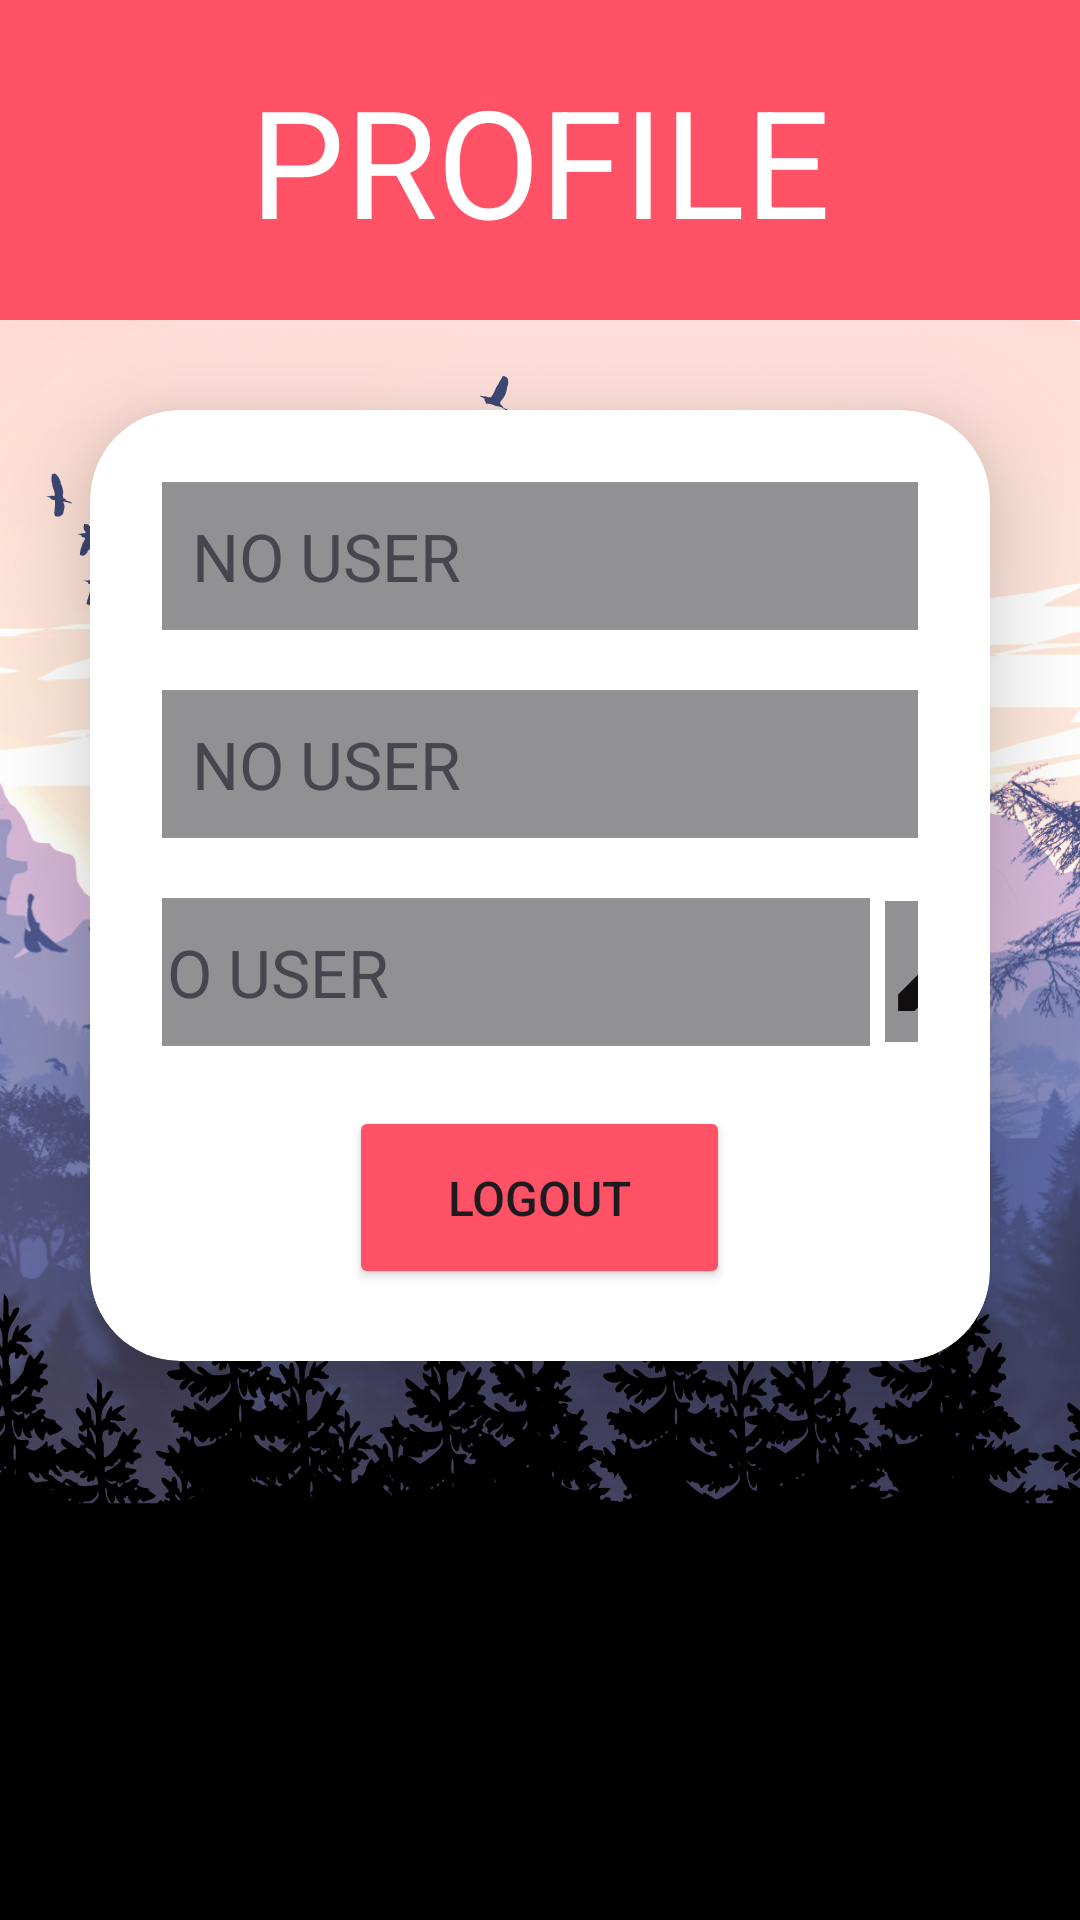

Layout XML and referenced resources for this Android screen:
<!-- AndroidManifest.xml: application theme Theme.PostalInfoApp -->
<!-- res/layout/activity_profile1.xml -->
<?xml version="1.0" encoding="utf-8"?>
<LinearLayout  xmlns:android="http://schemas.android.com/apk/res/android"
    xmlns:app="http://schemas.android.com/apk/res-auto"
    xmlns:tools="http://schemas.android.com/tools"
    android:layout_width="match_parent"
    android:layout_height="match_parent"
    tools:context=".PROFILE"
    android:background="@drawable/background"
    android:orientation="vertical"
    android:layout_gravity="center">

    

    <TextView
        android:id="@+id/profile"
        android:layout_width="match_parent"
        android:layout_height="wrap_content"
        android:gravity="center"
        android:padding="20dp"
        android:text="PROFILE"
        android:background="@color/colorPrimary"
        android:textColor="@color/white"
        android:textSize="50sp"
        />
    <androidx.cardview.widget.CardView
        android:layout_width="match_parent"
        android:layout_height="wrap_content"
        android:layout_margin="30dp"
        app:cardCornerRadius="30dp"
        app:cardElevation="20dp">

        <LinearLayout
            android:layout_width="match_parent"
            android:layout_height="wrap_content"
            android:orientation="vertical"
            android:layout_gravity="center_horizontal"
            android:padding="24dp"
            android:background="@drawable/custom_edittext">

            <LinearLayout
                android:layout_width="match_parent"
                android:layout_height="wrap_content"
                android:orientation="horizontal">
            <TextView
                android:id="@+id/user_name"
                android:layout_width="260dp"
                android:layout_height="wrap_content"
                android:gravity="left"
                android:padding="10dp"
                android:background="@color/background_grey"
                android:text="@string/no_user"
                android:textSize="22sp" />

                <ImageView
                    android:id="@+id/editName"
                    android:layout_width="35dp"
                    android:layout_height="47dp"
                    android:layout_marginLeft="5dp"
                    android:src="@drawable/baseline_edit"
                    android:background="@color/background_grey"/>
            </LinearLayout>
        <LinearLayout
            android:layout_width="match_parent"
            android:layout_height="wrap_content"
            android:orientation="horizontal"
            android:layout_marginTop="20dp">

            <TextView
                android:id="@+id/user_phone"
                android:layout_width="260dp"
                android:layout_height="wrap_content"
                android:gravity="left"
                android:background="@color/background_grey"
                android:padding="10dp"
                android:text="@string/no_user"
                android:textSize="22sp"
                />

            <ImageView
                android:id="@+id/editPhone"
                android:layout_width="35dp"
                android:layout_height="47dp"
                android:layout_marginLeft="5dp"
                android:src="@drawable/baseline_edit"
                android:background="@color/background_grey"/>
        </LinearLayout>

        <LinearLayout
            android:layout_width="match_parent"
            android:layout_height="wrap_content"
            android:orientation="horizontal"
            android:layout_marginTop="20dp"
            android:gravity="center">
            <TextView
                android:id="@+id/user_details"
                android:layout_width="260dp"
                android:layout_height="wrap_content"
                android:gravity="left"
                android:background="@color/background_grey"
                android:padding="10dp"
                android:text="@string/no_user"
                android:textSize="22sp"
                />

            <ImageView
                android:id="@+id/editEmail"
                android:layout_width="35dp"
                android:layout_height="47dp"
                android:layout_marginLeft="5dp"
                android:src="@drawable/baseline_edit"
                android:background="@color/background_grey" />
        </LinearLayout>
            <Button
                android:id="@+id/logout"
                android:layout_width="127dp"
                android:layout_height="61dp"
                android:text="@string/logout"
                android:textSize="16sp"
                android:layout_marginTop="20dp"
                android:layout_gravity="center"
                android:backgroundTint="@color/colorPrimary"/>
        </LinearLayout>
    </androidx.cardview.widget.CardView>
</LinearLayout>
<!-- resources referenced by this layout -->
<resources>
  <color name="background_grey">#919193</color>
  <color name="colorPrimary">#FF5267</color>
  <color name="white">#FFFFFFFF</color>
  <!-- drawable background: png bitmap (drawable, 956401 bytes) -->
  <!-- drawable baseline_edit (drawable) -->
  <vector android:height="24dp" android:tint="#100E0E"
      android:viewportHeight="24" android:viewportWidth="24"
      android:width="24dp" xmlns:android="http://schemas.android.com/apk/res/android">
      <path android:fillColor="@android:color/white" android:pathData="M3,17.25l0,3.75l3.75,0l11.06,-11.06l-3.75,-3.75z"/>
      <path android:fillColor="@android:color/white" android:pathData="M20.71,5.63l-2.34,-2.34c-0.39,-0.39 -1.02,-0.39 -1.41,0l-1.83,1.83l3.75,3.75l1.83,-1.83C21.1,6.65 21.1,6.02 20.71,5.63z"/>
  </vector>
  <string name="logout">Logout</string>
  <string name="no_user">NO USER</string>
  <style name="Theme.PostalInfoApp" parent="Base.Theme.PostalInfoApp" />
  <style name="Base.Theme.PostalInfoApp" parent="Theme.Material3.DayNight.NoActionBar">
          
          
          <item name="colorPrimary">#3F51B5</item>
          <item name="colorPrimaryVariant">@color/purple_700</item>
          <item name="colorOnPrimary">@color/white</item>
          
          <item name="colorSecondary">@color/teal_200</item>
          <item name="colorSecondaryVariant">@color/teal_700</item>
          <item name="colorOnSecondary">@color/black</item>
          
          <item name="android:statusBarColor" tools:targetApi="l">?attr/colorPrimaryVariant</item>
      </style>
  <color name="purple_700">#FF3700B3</color>
  <color name="teal_200">#FF03DAC5</color>
  <color name="teal_700">#FF018786</color>
  <color name="black">#FF000000</color>
</resources>
